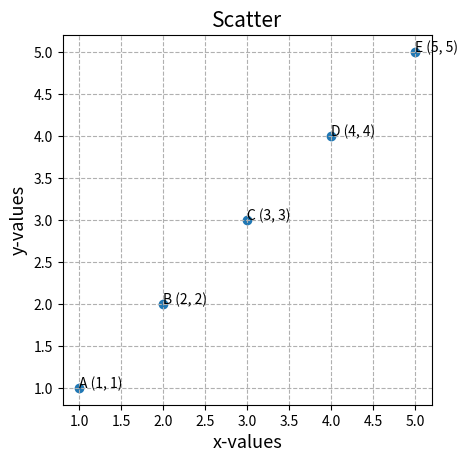

This chart was generated by the following Python code:
import matplotlib.pyplot as plt
import numpy as np

fig, ax = plt.subplots()

x = [1, 2, 3, 4, 5]
y = [1, 2, 3, 4, 5]

#? Scale canvas
ax.set_xticks(np.arange(0, 8, step = 0.5))
ax.set_yticks(np.arange(0, 8, step = 0.5))

plt.title("Scatter", fontsize= 15)
plt.xlabel('x-values', fontsize = 13)
plt.ylabel('y-values', fontsize = 13)

#? Set the lines and grid
plt.gca().set_aspect('equal')
plt.grid(linestyle = '--')

names = ['A', 'B', 'C', 'D', 'E']

for i, xy in enumerate(zip(x, y)):
    ax.annotate(text=f'{names[i]} {xy}', xy=xy)



plt.scatter(x, y)
plt.show()